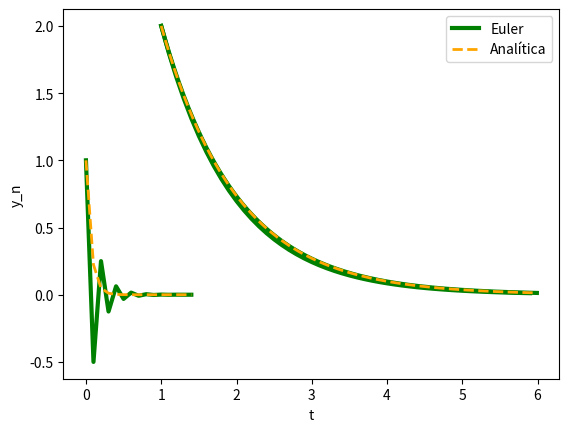

Write the Python code that produced this figure.
# -*- coding: utf-8 -*-
"""MN_Euler_Explícito_v4.ipynb

Automatically generated by Colab.

Original file is located at
    https://colab.research.google.com/<link-removed>

# <h1 align="center"> Euler Explícito </h1>

## Dada la EDO con condiciones de Cauchy  
\begin{align*}
y' &= f(t, y) \\
y(t_0) &= y_0
\end{align*}
## La solución numérica de y(t) se calcula mediante
\begin{align*}
y_i &= y_{i-1} + hf(t_{i-1}, y_{i-1}) \\
\end{align*}
## con *h* el tamaño de paso, $i = 1,2, … , n$

---

[redacted]

Editado: 26 Ago 24 <br>
&emsp; &emsp; &emsp;  10 Oct 24 v4

-------------------------------------------------------------------------

### Caso 1.1) Solución númerica de la EDO

\begin{align}
\frac{dy}{dt} &= -cy \\
y(t_0) &= y_0
\end{align}
Este problema de Cauchy tiene como solución analítica
\begin{equation*}
y(t) =y_0e^{c*t_0}*e^{-ct}
\end{equation*}
### Para la sustitución numérica
\begin{align*}
f(t,y) &= -cy,\\
t_0 &= t_0 \hspace{.7cm} \\
y_0 &= y(t_0)
\end{align*}
### el método de Euler toma la forma
\begin{equation}
y_i = y_{i-1} - h*c*y_{i-1}
\end{equation}
con $i \in \{1, 2, 3, \ldots, n\}$
"""



import numpy as np
import matplotlib.pyplot as plt

t0 = 1
tf = 6
y0 = 2
c = 1
h = 0.1
t = np.arange(t0, tf, h)

y = np.zeros(len(t))
y[0] = y0

# MN Euler
for i in range(len(t) - 1):
    y[i+1] = y[i] - h*c*y[i]

# Solución analítica
solExac = y0*np.exp(c*t0)*np.exp(-c*t)


# Gráficas
plt.plot(t, y, 'green', linestyle="-", linewidth=3 )
plt.plot(t, solExac, 'orange', linestyle="--", linewidth=2)
plt.xlabel('t')
plt.ylabel('y_n')
plt.legend(['Euler', 'Analítica'] )
plt.show()

"""### Caso 1.2) Solución númerica de la EDO

\begin{align}
\frac{dy}{dt} &= -cy \\
y(t_0) &= y_0
\end{align}
Este problema de Cauchy tiene como solución analítica
\begin{equation*}
y(t) =y_0e^{c*t_0}*e^{-ct}
\end{equation*}
### Para la sustitución numérica
\begin{align*}
f(t,y) &= -cy,\\
t_0 &= t_0 \hspace{.7cm} \\
y_0 &= y(t_0)
\end{align*}
### el método de Euler toma la forma
\begin{equation}
y_i = y_{i-1} - h*c*y_{i-1}
\end{equation}
con $i \in \{1, 2, 3, \ldots, n\}$
### que simplificado algebraicamente es:
\begin{equation}
y_i = y_0(1 - h*c)^i
\end{equation}

"""

import numpy as np
import matplotlib.pyplot as plt

t0 = 1
tf = 6
y0 = 2
c = 1
h = 0.01
t = np.arange(t0, tf, h)

# MN Euler
i = np.arange(0,len(t))
yn = y0*(1 - h*c)**i

# Solución analítica
solExac = y0*np.exp(c*t0)*np.exp(-c*t)

# Gráficas
plt.plot(t, yn, 'green', linestyle="-", linewidth=3 )
plt.plot(t, solExac, 'orange', linestyle="--", linewidth=2)
plt.xlabel('t')
plt.ylabel('y_n')
plt.legend(['Euler', 'Analítica'] )
plt.show()

"""### Caso 1.3) **Inestabilidad en la solución númerica de la EDO**

\begin{align}
\frac{dy}{dt} &= -cy \\
y(t_0) &= y_0
\end{align}
Este problema de Cauchy tiene como solución analítica
\begin{equation*}
y(t) =y_0e^{c*t_0}*e^{-ct}
\end{equation*}
### Para la sustitución numérica
\begin{align*}
f(t,y) &= -cy,\\
t_0 &= t_0 \hspace{.7cm} \\
y_0 &= y(t_0)
\end{align*}
### y el método de Euler toma la forma
\begin{equation}
y_i = y_{i-1} - h*c*y_{i-1}
\end{equation}
con $i \in \{1, 2, 3, \ldots, n\}$

### Utilizando los valores <br> c= 15, $t_0 = 0$, $y_0 = 1$, $h = 0.1$
"""

import numpy as np
import matplotlib.pyplot as plt

t0 = 0
tf = 1.5
y0 = 1
c = 15
h = 0.1
t = np.arange(t0, tf, h)

y = np.zeros(len(t))
y[0] = y0

# MN Euler
for i in range(len(t) - 1):
    y[i+1] = y[i] - h*c*y[i]

# Solución analítica
solExac = y0*np.exp(c*t0)*np.exp(-c*t)


# Gráficas
plt.plot(t, y, 'green', linestyle="-", linewidth=3 )
plt.plot(t, solExac, 'orange', linestyle="--", linewidth=2)
plt.xlabel('t')
plt.ylabel('y_n')
plt.legend(['Euler', 'Analítica'] )
plt.show()